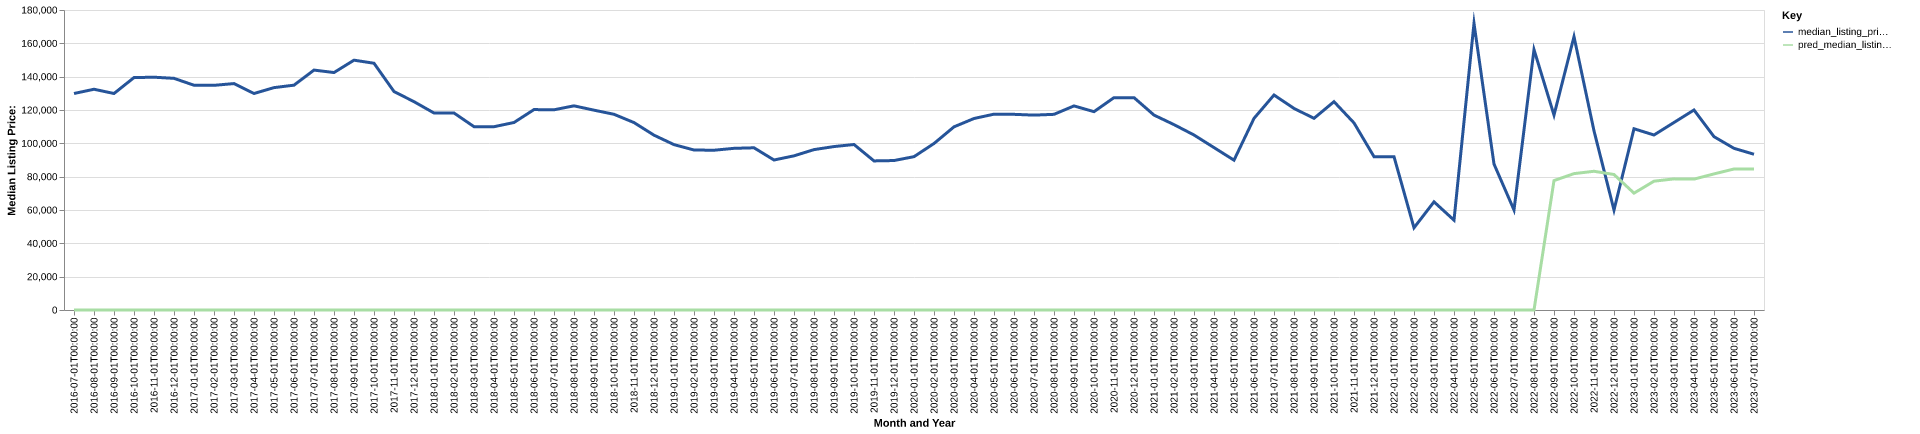

The data file committed next to this chart (first rows):
date, time_idx, median_listing_price, thirty_year_interest_rate_five, month, county_name, active_listing_count, median_days_on_market, pred_median_listing_price, month_year
2016-07-01, 0, 129900, 3.72, 7, lincoln, wv, 38.0, 80.0, 0, Jul-2016
2016-08-01, 1, 132450, 3.73, 8, lincoln, wv, 37.0, 75.0, 0, Aug-2016
2016-09-01, 2, 129900, 3.66, 9, lincoln, wv, 37.0, 80.0, 0, Sep-2016
2016-10-01, 3, 139450, 3.64, 10, lincoln, wv, 40.0, 88.0, 0, Oct-2016
2016-11-01, 4, 139675, 3.66, 11, lincoln, wv, 40.0, 83.0, 0, Nov-2016
2016-12-01, 5, 139000, 3.48, 12, lincoln, wv, 40.0, 94.0, 0, Dec-2016
2017-01-01, 6, 134850, 3.45, 1, lincoln, wv, 38.0, 105.0, 0, Jan-2017
2017-02-01, 7, 134800, 3.5, 2, lincoln, wv, 36.0, 126.0, 0, Feb-2017
2017-03-01, 8, 135850, 3.52, 3, lincoln, wv, 36.0, 128.0, 0, Mar-2017
2017-04-01, 9, 129900, 4.03, 4, lincoln, wv, 32.0, 103.0, 0, Apr-2017
2017-05-01, 10, 133425, 4.32, 5, lincoln, wv, 30.0, 92.0, 0, May-2017
2017-06-01, 11, 134900, 4.2, 6, lincoln, wv, 28.0, 88.0, 0, Jun-2017
2017-07-01, 12, 143950, 4.19, 7, lincoln, wv, 27.0, 55.0, 0, Jul-2017
2017-08-01, 13, 142475, 4.3, 8, lincoln, wv, 30.0, 67.0, 0, Aug-2017
2017-09-01, 14, 149900, 4.1, 9, lincoln, wv, 38.0, 58.0, 0, Sep-2017
2017-10-01, 15, 148050, 4.05, 10, lincoln, wv, 43.0, 58.0, 0, Oct-2017
2017-11-01, 16, 131075, 3.94, 11, lincoln, wv, 43.0, 69.0, 0, Nov-2017
2017-12-01, 17, 125000, 4.03, 12, lincoln, wv, 39.0, 94.0, 0, Dec-2017
2018-01-01, 18, 118200, 3.93, 1, lincoln, wv, 40.0, 105.0, 0, Jan-2018
2018-02-01, 19, 118200, 3.83, 2, lincoln, wv, 39.0, 126.0, 0, Feb-2018
2018-03-01, 20, 110000, 3.94, 3, lincoln, wv, 41.0, 120.0, 0, Mar-2018
2018-04-01, 21, 109975, 3.95, 4, lincoln, wv, 38.0, 89.0, 0, Apr-2018
2018-05-01, 22, 112500, 3.99, 5, lincoln, wv, 41.0, 86.0, 0, May-2018
2018-06-01, 23, 120250, 4.15, 6, lincoln, wv, 41.0, 96.0, 0, Jun-2018
2018-07-01, 24, 120125, 4.4, 7, lincoln, wv, 40.0, 105.0, 0, Jul-2018
2018-08-01, 25, 122500, 4.46, 8, lincoln, wv, 39.0, 103.0, 0, Aug-2018
2018-09-01, 26, 119900, 4.58, 9, lincoln, wv, 33.0, 113.0, 0, Sep-2018
2018-10-01, 27, 117425, 4.66, 10, lincoln, wv, 29.0, 107.0, 0, Oct-2018
2018-11-01, 28, 112450, 4.62, 11, lincoln, wv, 28.0, 91.0, 0, Nov-2018
2018-12-01, 29, 104900, 4.54, 12, lincoln, wv, 25.0, 97.0, 0, Dec-2018
2019-01-01, 30, 99225, 4.6, 1, lincoln, wv, 24.0, 109.0, 0, Jan-2019
2019-02-01, 31, 96000, 4.72, 2, lincoln, wv, 25.0, 107.0, 0, Feb-2019
2019-03-01, 32, 95857, 4.9, 3, lincoln, wv, 26.0, 97.0, 0, Mar-2019
2019-04-01, 33, 97000, 4.94, 4, lincoln, wv, 29.0, 69.0, 0, Apr-2019
2019-05-01, 34, 97325, 4.75, 5, lincoln, wv, 28.0, 55.0, 0, May-2019
2019-06-01, 35, 90000, 4.51, 6, lincoln, wv, 25.0, 65.0, 0, Jun-2019
2019-07-01, 36, 92500, 4.41, 7, lincoln, wv, 30.0, 88.0, 0, Jul-2019
2019-08-01, 37, 96227, 4.41, 8, lincoln, wv, 30.0, 90.0, 0, Aug-2019
2019-09-01, 38, 98068, 4.2, 9, lincoln, wv, 30.0, 90.0, 0, Sep-2019
2019-10-01, 39, 99295, 4.14, 10, lincoln, wv, 30.0, 91.0, 0, Oct-2019
2019-11-01, 40, 89450, 3.84, 11, lincoln, wv, 31.0, 77.0, 0, Nov-2019
2019-12-01, 41, 89675, 3.81, 12, lincoln, wv, 29.0, 93.0, 0, Dec-2019
2020-01-01, 42, 92000, 3.75, 1, lincoln, wv, 30.0, 100.0, 0, Jan-2020
2020-02-01, 43, 99900, 3.73, 2, lincoln, wv, 27.0, 78.0, 0, Feb-2020
2020-03-01, 44, 109900, 3.78, 3, lincoln, wv, 27.0, 63.0, 0, Mar-2020
2020-04-01, 45, 114900, 3.75, 4, lincoln, wv, 22.0, 90.0, 0, Apr-2020
2020-05-01, 46, 117500, 3.74, 5, lincoln, wv, 19.0, 90.0, 0, May-2020
2020-06-01, 47, 117400, 3.72, 6, lincoln, wv, 18.0, 99.0, 0, Jun-2020
2020-07-01, 48, 116925, 3.49, 7, lincoln, wv, 15.0, 81.0, 0, Jul-2020
2020-08-01, 49, 117400, 3.65, 8, lincoln, wv, 13.0, 61.0, 0, Aug-2020
2020-09-01, 50, 122450, 3.33, 9, lincoln, wv, 17.0, 41.0, 0, Sep-2020
2020-10-01, 51, 119000, 3.28, 10, lincoln, wv, 16.0, 52.0, 0, Oct-2020
2020-11-01, 52, 127425, 3.21, 11, lincoln, wv, 14.0, 53.0, 0, Nov-2020
2020-12-01, 53, 127425, 3.07, 12, lincoln, wv, 14.0, 77.0, 0, Dec-2020
2021-01-01, 54, 116950, 2.99, 1, lincoln, wv, 14.0, 89.0, 0, Jan-2021
2021-02-01, 55, 111225, 2.93, 2, lincoln, wv, 13.0, 77.0, 0, Feb-2021
2021-03-01, 56, 105000, 2.88, 3, lincoln, wv, 11.0, 76.0, 0, Mar-2021
2021-04-01, 57, 97450, 2.84, 4, lincoln, wv, 11.0, 73.0, 0, Apr-2021
2021-05-01, 58, 89900, 2.71, 5, lincoln, wv, 12.0, 64.0, 0, May-2021
2021-06-01, 59, 114975, 2.79, 6, lincoln, wv, 11.0, 46.0, 0, Jun-2021
... 25 more rows
